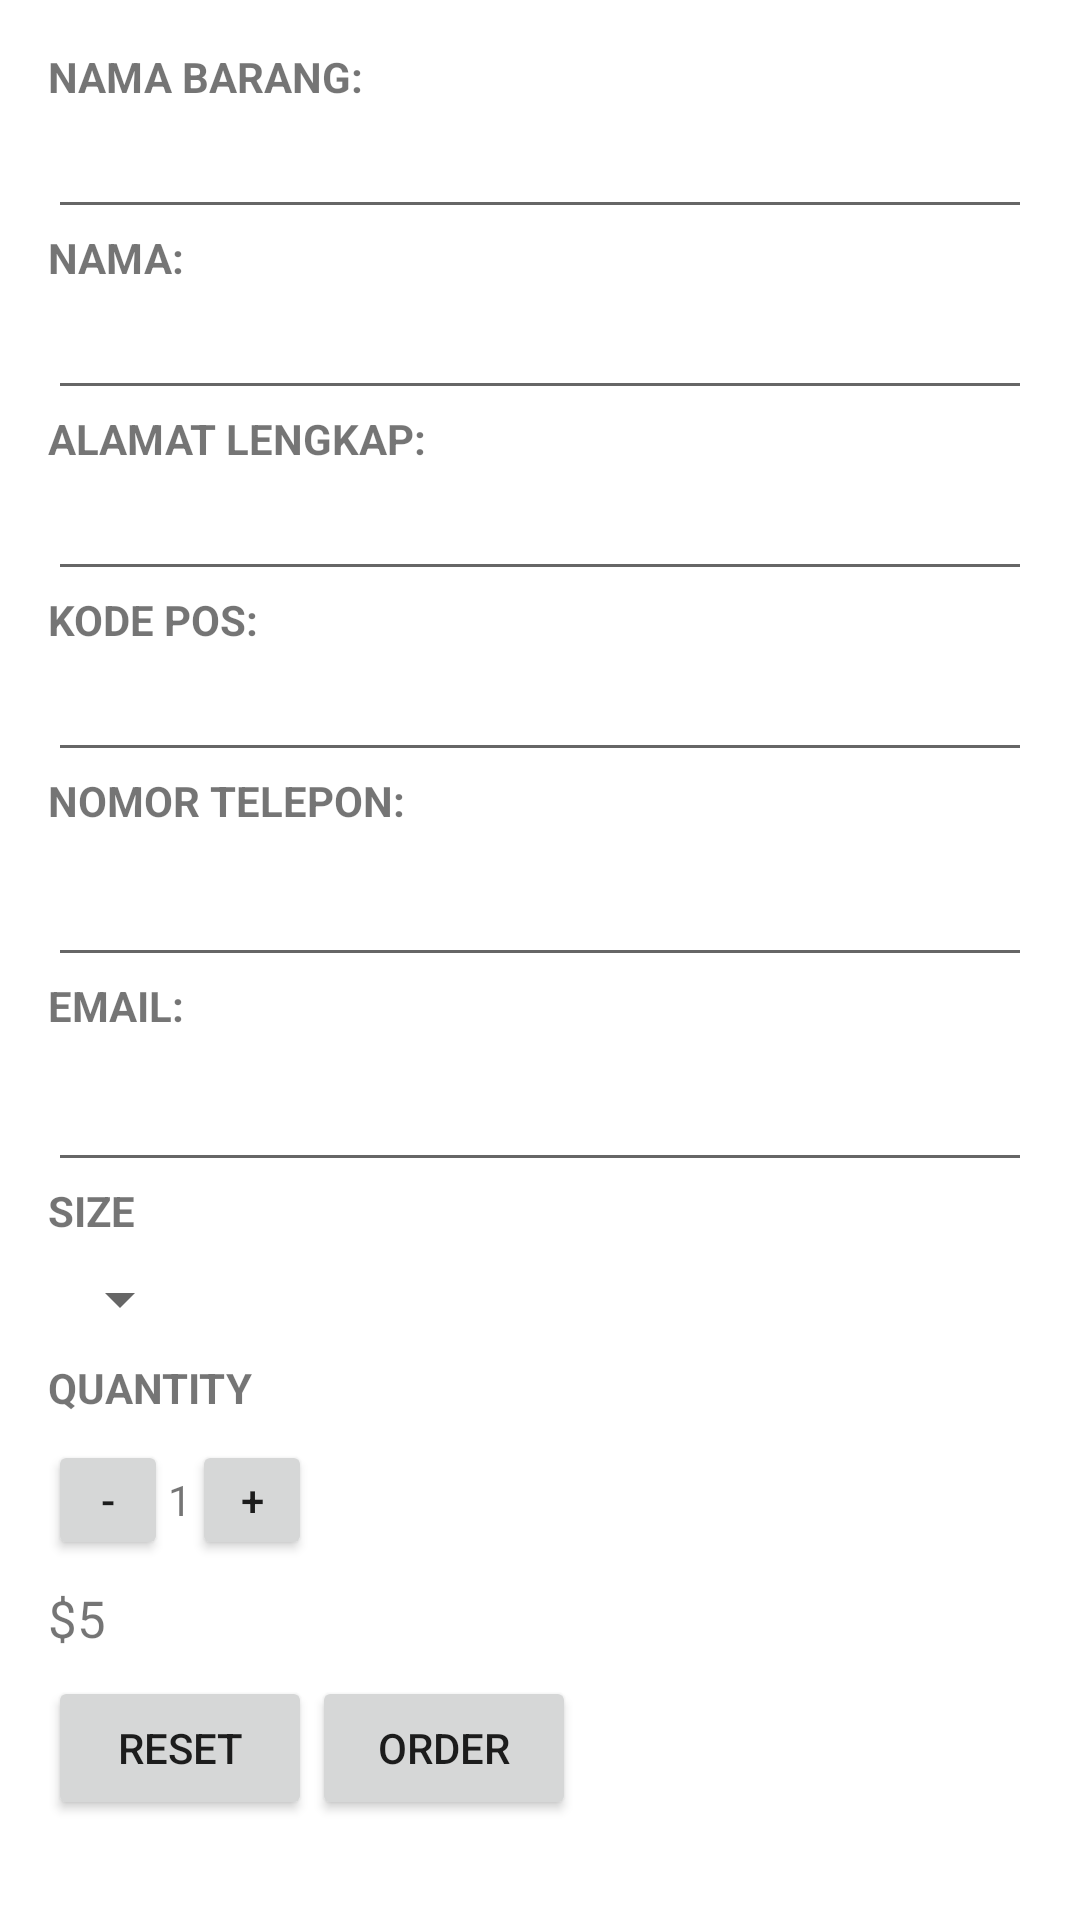

Produce the Android XML layout that renders to this screen, including the resource entries it uses.
<!-- AndroidManifest.xml: application theme AppTheme1 -->
<!-- res/layout/activity_order.xml -->
<?xml version="1.0" encoding="utf-8"?>
<ScrollView xmlns:android="http://schemas.android.com/apk/res/android"
    xmlns:tools="http://schemas.android.com/tools"
    android:orientation="vertical"
    android:layout_width="match_parent"
    android:layout_height="match_parent"
    android:layout_marginBottom="@dimen/activity_horizontal"
    android:paddingLeft="@dimen/activity_horizontal_margin"
    android:paddingRight="@dimen/activity_horizontal_margin"
    android:paddingTop="@dimen/activity_horizontal">

<LinearLayout
    android:orientation="vertical"
    android:layout_width="match_parent"
    android:layout_height="match_parent">

    <TextView
        android:layout_marginBottom="8dp"
        android:textStyle="bold"
        android:textSize="@dimen/text_14"
        android:textAllCaps="true"
        android:text="nama barang:"
        android:layout_width="wrap_content"
        android:layout_height="wrap_content" />

    <EditText
        android:id="@+id/mTextNmBrg"
        android:layout_width="match_parent"
        android:layout_height="wrap_content"
        android:textSize="@dimen/text_12"/>

    <TextView
        android:layout_marginBottom="8dp"
        android:textStyle="bold"
        android:textSize="@dimen/text_14"
        android:textAllCaps="true"
        android:text="nama:"
        android:layout_width="wrap_content"
        android:layout_height="wrap_content" />

    <EditText
        android:id="@+id/mTextNama"
        android:layout_width="match_parent"
        android:layout_height="wrap_content"
        android:textSize="@dimen/text_12"/>

    <TextView
        android:layout_marginBottom="8dp"
        android:textStyle="bold"
        android:textSize="@dimen/text_14"
        android:textAllCaps="true"
        android:text="alamat lengkap:"
        android:layout_width="wrap_content"
        android:layout_height="wrap_content" />

    <EditText
        android:id="@+id/mAlamat"
        android:layout_width="match_parent"
        android:layout_height="wrap_content"
        android:textSize="@dimen/text_12"
        android:ems="10"
        android:inputType="textMultiLine" />


    <TextView
        android:layout_marginBottom="8dp"
        android:textStyle="bold"
        android:textSize="@dimen/text_14"
        android:textAllCaps="true"
        android:text="kode pos:"
        android:layout_width="wrap_content"
        android:layout_height="wrap_content" />

    <EditText
        android:id="@+id/mKodePos"
        android:layout_width="match_parent"
        android:layout_height="wrap_content"
        android:textSize="@dimen/text_12"
        android:ems="10"
        android:inputType="textPostalAddress" />

    <TextView
        android:layout_marginBottom="8dp"
        android:textStyle="bold"
        android:textSize="@dimen/text_14"
        android:textAllCaps="true"
        android:text="nomor telepon:"
        android:layout_width="wrap_content"
        android:layout_height="wrap_content" />

    <EditText
        android:id="@+id/mTelepon"
        android:layout_width="match_parent"
        android:layout_height="wrap_content"
        android:ems="10"
        android:inputType="phone" />

    <TextView
        android:layout_marginBottom="8dp"
        android:textStyle="bold"
        android:textSize="@dimen/text_14"
        android:textAllCaps="true"
        android:text="email:"
        android:layout_width="wrap_content"
        android:layout_height="wrap_content" />

    <EditText
        android:id="@+id/mEmail"
        android:layout_width="match_parent"
        android:layout_height="wrap_content"
        android:ems="10"
        android:inputType="textEmailAddress" />

    <TextView
        android:layout_marginBottom="8dp"
        android:textStyle="bold"
        android:textSize="@dimen/text_14"
        android:textAllCaps="true"
        android:text="Size"
        android:layout_width="wrap_content"
        android:layout_height="wrap_content" />

    <Spinner
        android:id="@+id/mSpinnerMenu"
        android:layout_marginBottom="8dp"
        tools:layout_width="80dp"
        android:layout_width="wrap_content"
        android:layout_height="wrap_content">
    </Spinner>

    <TextView
        android:layout_marginBottom="8dp"
        android:textStyle="bold"
        android:textSize="@dimen/text_14"
        android:textAllCaps="true"
        android:text="Quantity"
        android:layout_width="wrap_content"
        android:layout_height="wrap_content" />

    <LinearLayout
        android:layout_marginBottom="8dp"
        android:orientation="horizontal"
        android:layout_width="wrap_content"
        android:layout_height="wrap_content">
        <Button
            android:textSize="@dimen/text_14"
            android:text="-"
            android:layout_width="40dp"
            android:layout_height="40dp"
            android:id="@+id/mButtonMin"
            android:onClick="onClickMin"/>
        <TextView
            android:textSize="@dimen/text_14"
            android:text="1"
            android:layout_width="wrap_content"
            android:layout_height="wrap_content"
            android:id="@+id/mTextQty"/>
        <Button
            android:textSize="@dimen/text_14"
            android:text="+"
            android:layout_width="40dp"
            android:layout_height="40dp"
            android:id="@+id/mButtonPlus"
            android:onClick="onClickPlus"/>
    </LinearLayout>

    <TextView
        android:layout_marginBottom="8dp"
        android:textSize="@dimen/text_17"
        android:text="$5"
        android:layout_width="wrap_content"
        android:layout_height="wrap_content"
        android:id="@+id/mTextHarga"/>
    <LinearLayout
        android:orientation="horizontal"
        android:layout_width="wrap_content"
        android:layout_height="wrap_content">
        <Button
            android:textSize="@dimen/text_14"
            android:text="Reset"
            android:layout_width="wrap_content"
            android:layout_height="wrap_content"
            android:onClick="onClickReset"/>
        <Button
            android:textSize="@dimen/text_14"
            android:text="Order"
            android:layout_width="wrap_content"
            android:layout_height="wrap_content"
            android:id="@+id/mButtonOrder"
            android:onClick="onClickOrder"/>
    </LinearLayout>
</LinearLayout>
</ScrollView>
<!-- resources referenced by this layout -->
<resources>
  <dimen name="activity_horizontal">16dp</dimen>
  <dimen name="activity_horizontal_margin">16dp</dimen>
  <dimen name="text_12">12sp</dimen>
  <dimen name="text_14">14sp</dimen>
  <dimen name="text_17">17sp</dimen>
  <style name="AppTheme1" parent="Theme.AppCompat.Light.DarkActionBar">
          
          <item name="colorPrimary">@color/colorPrimary</item>
          <item name="colorPrimaryDark">@color/colorPrimaryDark</item>
          <item name="android:windowBackground">@color/colorBackground</item>
          <item name="colorAccent">@color/colorAccent</item>
      </style>
  <color name="colorPrimary">#202020</color>
  <color name="colorPrimaryDark">#000000</color>
  <color name="colorBackground">#FFFFFF</color>
  <color name="colorAccent">#FF4081</color>
</resources>
